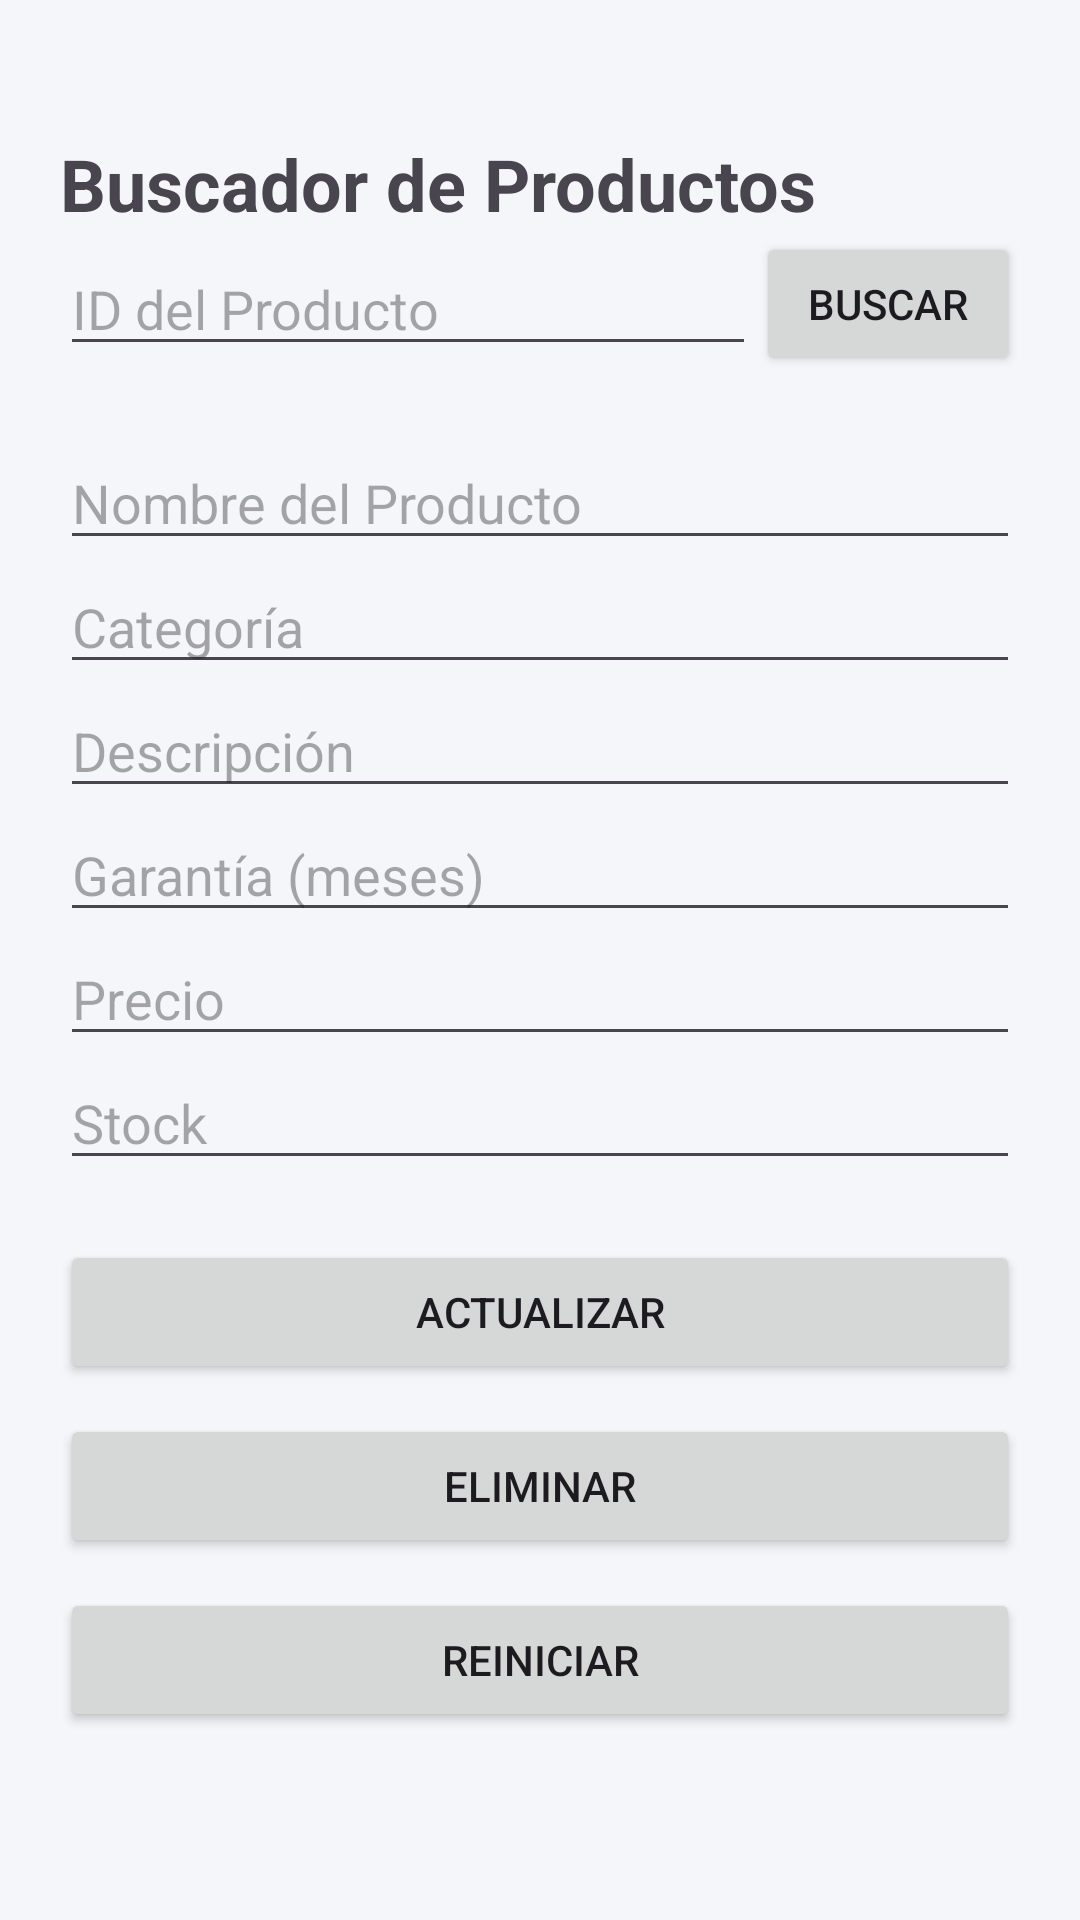

The Android layout XML behind this screen, and the referenced resources:
<!-- AndroidManifest.xml: application theme Theme.SINFO -->
<!-- res/layout/activity_buscador.xml -->
<?xml version="1.0" encoding="utf-8"?>
<LinearLayout xmlns:app="http://schemas.android.com/apk/res-auto"
    xmlns:tools="http://schemas.android.com/tools"
    xmlns:android="http://schemas.android.com/apk/res/android"
    android:id="@+id/main"
    android:orientation="vertical"
    android:padding="20dp"
    android:layout_width="match_parent"
    android:layout_height="match_parent"
    tools:context=".Buscador"
    android:background="#F5F6FA"
    >

    <TextView
        android:layout_marginTop="25dp"
        android:text="Buscador de Productos"
        android:textSize="24sp"
        android:textStyle="bold"
        android:layout_width="match_parent"
        android:layout_height="wrap_content" />

    <LinearLayout
        android:orientation="horizontal"
        android:gravity="center_vertical"
        android:layout_marginBottom="20dp"
        android:layout_width="match_parent"
        android:layout_height="wrap_content">

        <EditText
            android:id="@+id/edtIdB"
            android:hint="ID del Producto"
            android:inputType="number"
            android:layout_width="0dp"
            android:layout_weight="1"
            android:layout_height="wrap_content" />

        <Button
            android:id="@+id/btnBuscar"
            android:text="Buscar"
            android:layout_width="wrap_content"
            android:layout_height="wrap_content" />

    </LinearLayout>

    <EditText
        android:id="@+id/edtNombreB"
        android:hint="Nombre del Producto"
        android:layout_width="match_parent"
        android:layout_height="wrap_content" />

    <EditText
        android:id="@+id/edtCategoriaB"
        android:hint="Categoría"
        android:layout_width="match_parent"
        android:layout_height="wrap_content" />

    <EditText
        android:id="@+id/edtDescripcionB"
        android:hint="Descripción"
        android:layout_width="match_parent"
        android:layout_height="wrap_content" />

    <EditText
        android:id="@+id/edtGarantiaB"
        android:hint="Garantía (meses)"
        android:inputType="number"
        android:layout_width="match_parent"
        android:layout_height="wrap_content" />

    <EditText
        android:id="@+id/edtPrecioB"
        android:hint="Precio"
        android:inputType="numberDecimal"
        android:layout_width="match_parent"
        android:layout_height="wrap_content" />

    <EditText
        android:id="@+id/edtStockB"
        android:hint="Stock"
        android:inputType="number"
        android:layout_width="match_parent"
        android:layout_height="wrap_content" />

    <Button
        android:id="@+id/btnActualizar"
        android:layout_marginTop="20dp"
        android:text="Actualizar"
        android:layout_width="match_parent"
        android:layout_height="wrap_content" />

    <Button
        android:id="@+id/btnEliminar"
        android:layout_marginTop="10dp"
        android:text="Eliminar"
        android:layout_width="match_parent"
        android:layout_height="wrap_content" />

    <Button
        android:id="@+id/btnReiniciar"
        android:layout_marginTop="10dp"
        android:text="Reiniciar"
        android:layout_width="match_parent"
        android:layout_height="wrap_content" />

</LinearLayout>
<!-- resources referenced by this layout -->
<resources>
  <style name="Theme.SINFO" parent="Base.Theme.SINFO" />
  <style name="Base.Theme.SINFO" parent="Theme.Material3.DayNight.NoActionBar">
          
          
      </style>
</resources>
